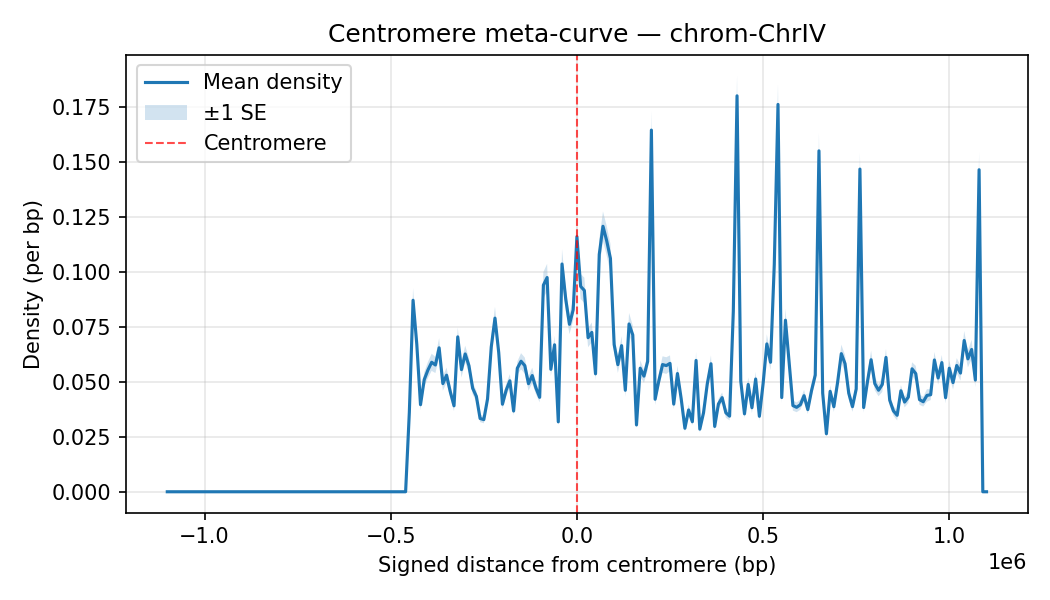

The data file committed next to this chart (first rows):
chrom, Bin_Center, mean_density, sd_density, n_datasets, se_density
ChrIV, -1100000, 0.0, 0.0, 35, 0.0
ChrIV, -1090000, 0.0, 0.0, 35, 0.0
ChrIV, -1080000, 0.0, 0.0, 35, 0.0
ChrIV, -1070000, 0.0, 0.0, 35, 0.0
ChrIV, -1060000, 0.0, 0.0, 35, 0.0
ChrIV, -1050000, 0.0, 0.0, 35, 0.0
ChrIV, -1040000, 0.0, 0.0, 35, 0.0
ChrIV, -1030000, 0.0, 0.0, 35, 0.0
ChrIV, -1020000, 0.0, 0.0, 35, 0.0
ChrIV, -1010000, 0.0, 0.0, 35, 0.0
ChrIV, -1000000, 0.0, 0.0, 35, 0.0
ChrIV, -990000, 0.0, 0.0, 35, 0.0
ChrIV, -980000, 0.0, 0.0, 35, 0.0
ChrIV, -970000, 0.0, 0.0, 35, 0.0
ChrIV, -960000, 0.0, 0.0, 35, 0.0
ChrIV, -950000, 0.0, 0.0, 35, 0.0
ChrIV, -940000, 0.0, 0.0, 35, 0.0
ChrIV, -930000, 0.0, 0.0, 35, 0.0
ChrIV, -920000, 0.0, 0.0, 35, 0.0
ChrIV, -910000, 0.0, 0.0, 35, 0.0
ChrIV, -900000, 0.0, 0.0, 35, 0.0
ChrIV, -890000, 0.0, 0.0, 35, 0.0
ChrIV, -880000, 0.0, 0.0, 35, 0.0
ChrIV, -870000, 0.0, 0.0, 35, 0.0
ChrIV, -860000, 0.0, 0.0, 35, 0.0
ChrIV, -850000, 0.0, 0.0, 35, 0.0
ChrIV, -840000, 0.0, 0.0, 35, 0.0
ChrIV, -830000, 0.0, 0.0, 35, 0.0
ChrIV, -820000, 0.0, 0.0, 35, 0.0
ChrIV, -810000, 0.0, 0.0, 35, 0.0
ChrIV, -800000, 0.0, 0.0, 35, 0.0
ChrIV, -790000, 0.0, 0.0, 35, 0.0
ChrIV, -780000, 0.0, 0.0, 35, 0.0
ChrIV, -770000, 0.0, 0.0, 35, 0.0
ChrIV, -760000, 0.0, 0.0, 35, 0.0
ChrIV, -750000, 0.0, 0.0, 35, 0.0
ChrIV, -740000, 0.0, 0.0, 35, 0.0
ChrIV, -730000, 0.0, 0.0, 35, 0.0
ChrIV, -720000, 0.0, 0.0, 35, 0.0
ChrIV, -710000, 0.0, 0.0, 35, 0.0
ChrIV, -700000, 0.0, 0.0, 35, 0.0
ChrIV, -690000, 0.0, 0.0, 35, 0.0
ChrIV, -680000, 0.0, 0.0, 35, 0.0
ChrIV, -670000, 0.0, 0.0, 35, 0.0
ChrIV, -660000, 0.0, 0.0, 35, 0.0
ChrIV, -650000, 0.0, 0.0, 35, 0.0
ChrIV, -640000, 0.0, 0.0, 35, 0.0
ChrIV, -630000, 0.0, 0.0, 35, 0.0
ChrIV, -620000, 0.0, 0.0, 35, 0.0
ChrIV, -610000, 0.0, 0.0, 35, 0.0
ChrIV, -600000, 0.0, 0.0, 35, 0.0
ChrIV, -590000, 0.0, 0.0, 35, 0.0
ChrIV, -580000, 0.0, 0.0, 35, 0.0
ChrIV, -570000, 0.0, 0.0, 35, 0.0
ChrIV, -560000, 0.0, 0.0, 35, 0.0
ChrIV, -550000, 0.0, 0.0, 35, 0.0
ChrIV, -540000, 0.0, 0.0, 35, 0.0
ChrIV, -530000, 0.0, 0.0, 35, 0.0
ChrIV, -520000, 0.0, 0.0, 35, 0.0
ChrIV, -510000, 0.0, 0.0, 35, 0.0
... 161 more rows
